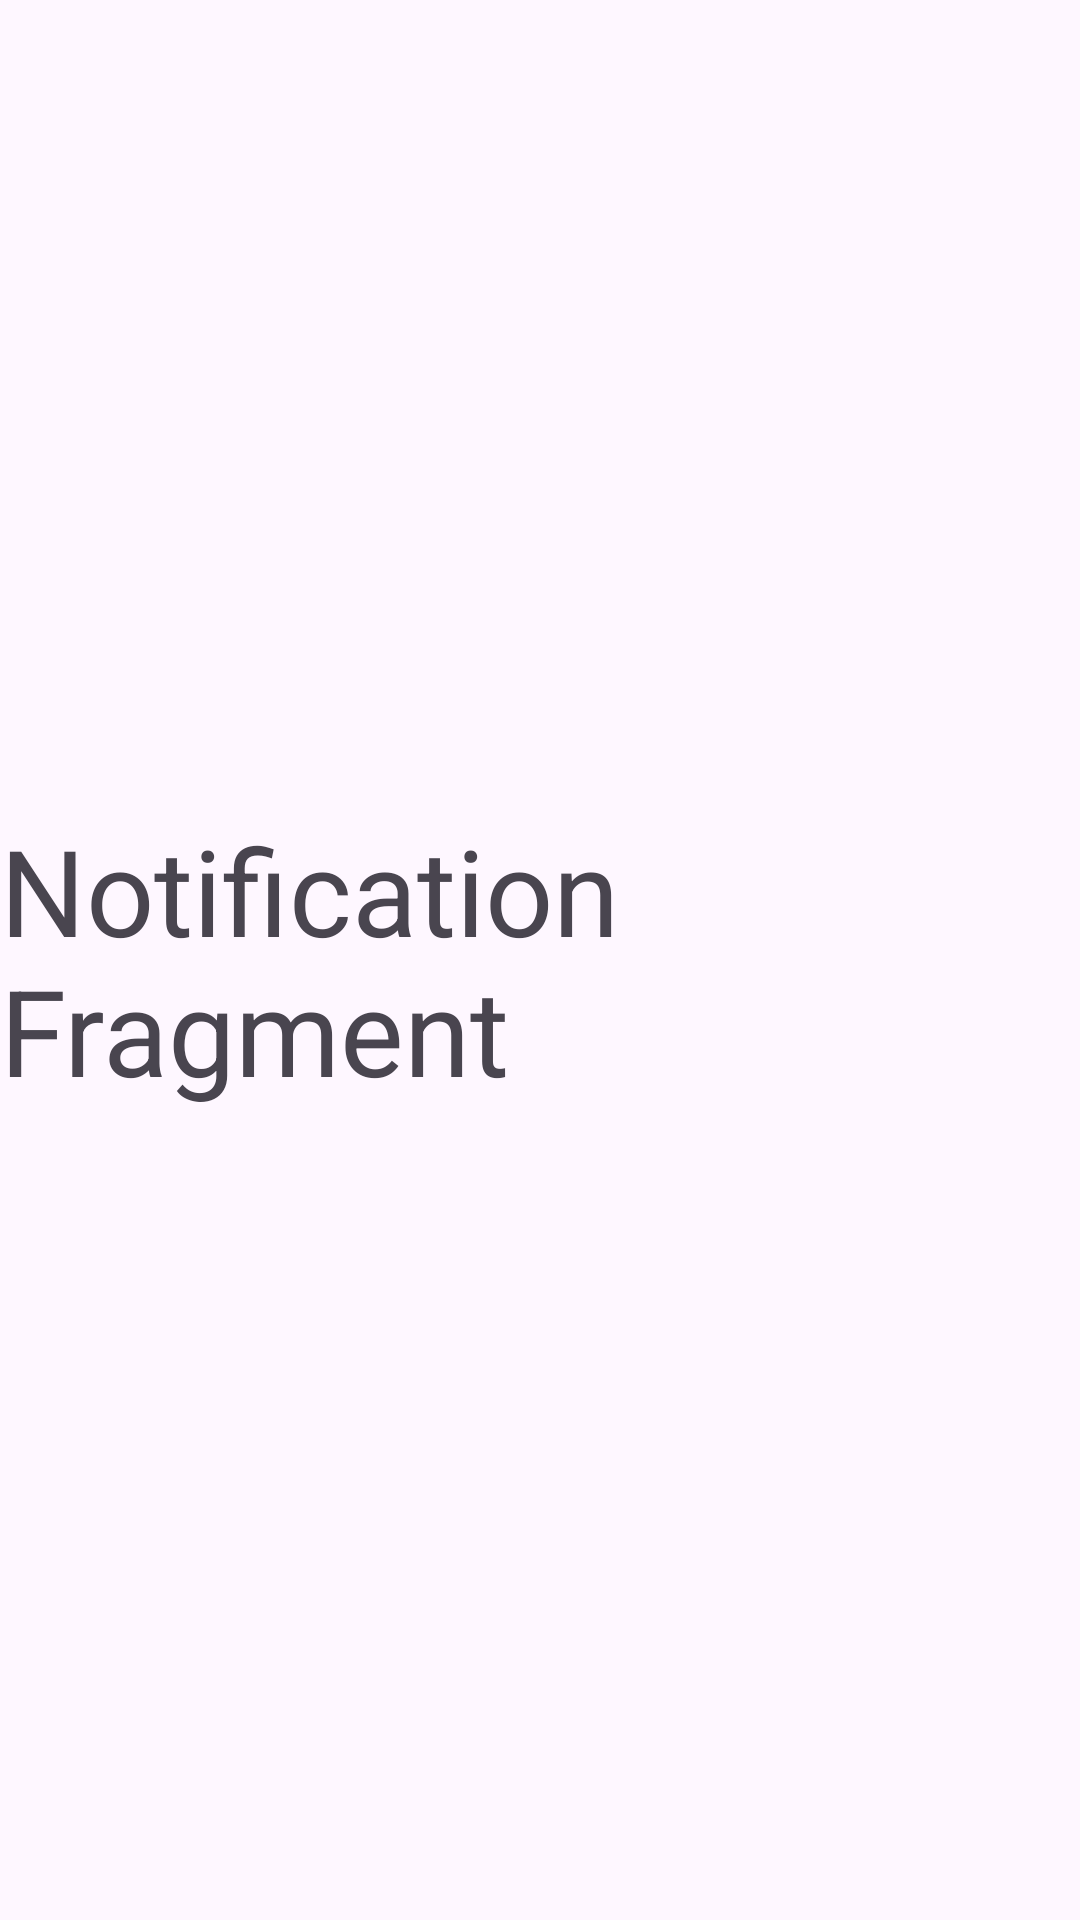

Here is an Android app screen rendered from its layout file. Give the layout XML and the strings, colors and styles it references.
<!-- AndroidManifest.xml: application theme Theme.BottomNavAssgn1 -->
<!-- res/layout/fragment_notification.xml -->
<LinearLayout xmlns:android="http://schemas.android.com/apk/res/android"
    android:layout_width="match_parent"
    android:layout_height="match_parent"
    android:orientation="vertical"
    android:gravity="center">

    <TextView
        android:layout_width="wrap_content"
        android:layout_height="wrap_content"
        android:text="Notification Fragment"
        android:textSize="40sp" />
</LinearLayout>
<!-- resources referenced by this layout -->
<resources>
  <style name="Theme.BottomNavAssgn1" parent="Base.Theme.BottomNavAssgn1" />
  <style name="Base.Theme.BottomNavAssgn1" parent="Theme.Material3.DayNight.NoActionBar">
          
          
      </style>
</resources>
